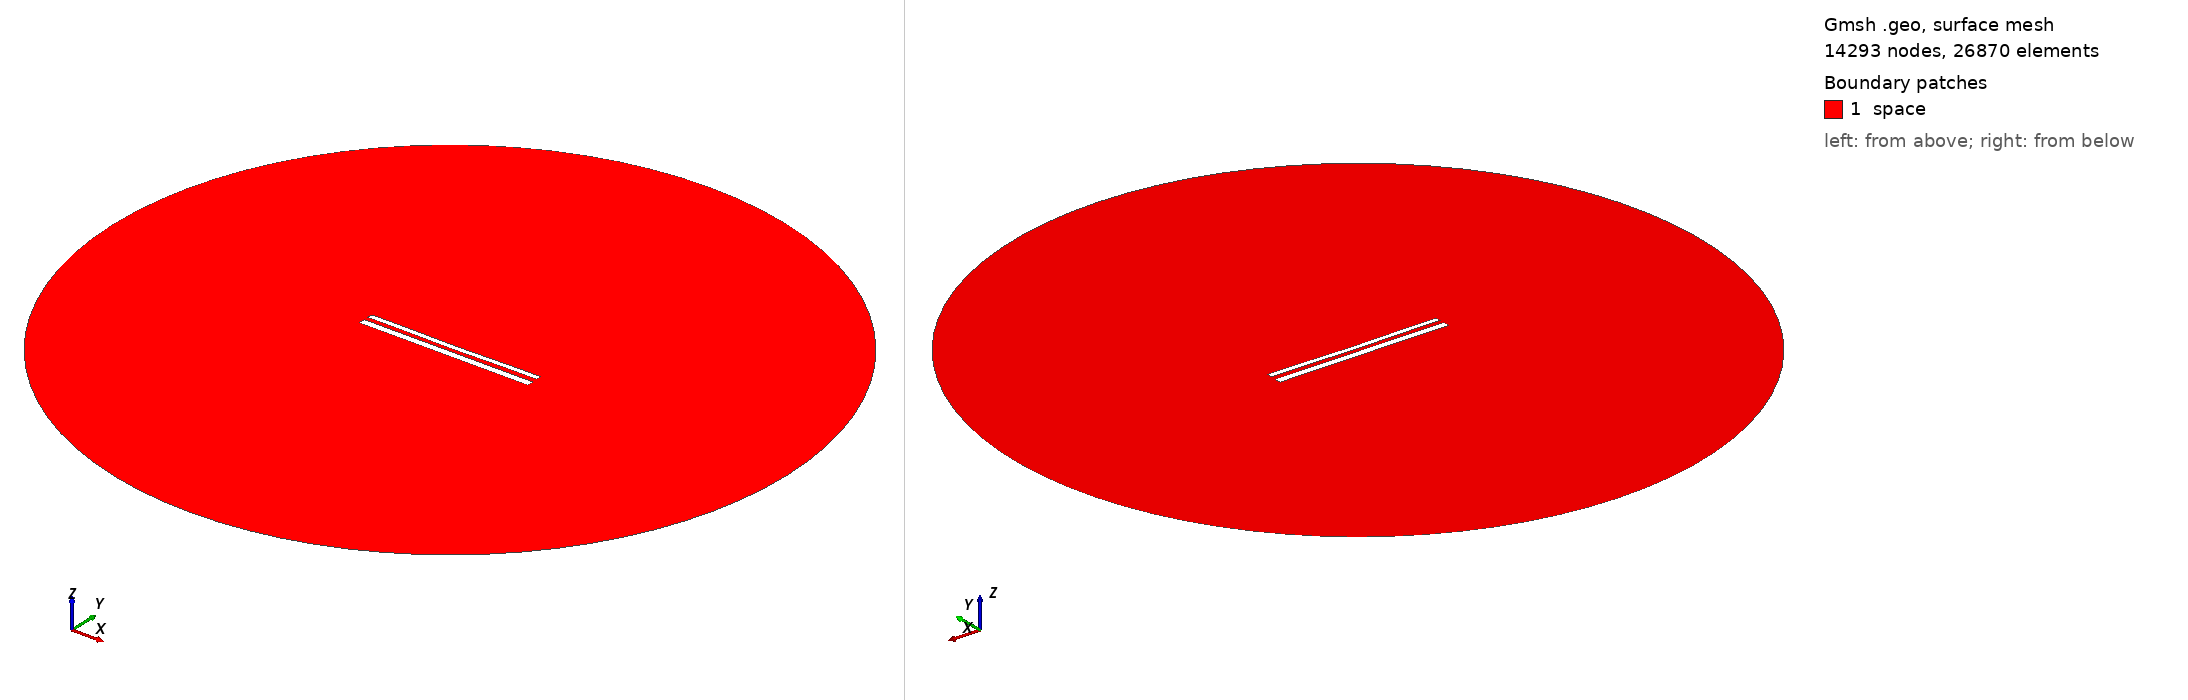

Gmsh geometry script, surface-meshed: 14293 nodes, 26870 surface elements. Boundary patches (legend numbers): 1 space. Left view from above one corner, right view from below the opposite corner. Legend entries are the model's physical surfaces. The drawing asked Gmsh for element sizes between 1% and 20% of the model's largest extent; the script's own settings can give other sizes.

=== 12389.geo (drawn) ===
//---------------------------------------
// Geometry kernel
//---------------------------------------

SetFactory("OpenCASCADE");



//---------------------------------------
// Parameters of the geometry
//---------------------------------------

// Overetch of the upper plate
overetch = 0.375;

// Distance between the plates
distance = 2.5;

// Discretization over the x axis (for the deformation)
nx = 50; 

// Length of the plate
L = 100 - overetch; 

// Number of modes
n = 4; 

// 1st mode coefficient
coeff(1) = 0.15;
beta(1) = 0.596864 * 3.1415926535 / L;

// 2nd mode coefficient
coeff(2) = -0.15;
beta(2) = 1.49418 * 3.1415926535 / L;

// 3rd mode coefficient
coeff(3) = 0.0;
beta(3) = 2.50025 * 3.1415926535 / L;

// 4th mode coefficient
coeff(4) = 0.07499999999999998;
beta(4) = 3.49999 * 3.1415926535 / L;



//---------------------------------------
// Upper plate (deformed rectangle)
//---------------------------------------

// Coordiantes of the upper plate
xmin = -50;
xmax = 50 - overetch;

// Height of the upper plate
yheight = 4 - 2 * overetch;

// Indexes of the points
UpperID[] = {};
LowerID[] = {};
LeftID[] = {};
RightID[] = {};

// Point index
p = 1;

// Horizontal edges
For i In {1:nx}
    x = xmin + (i-1)*(xmax - xmin)/(nx-1);

    y_bottom = distance / 2 + overetch;
    For j In {1:n}
        C = (Cosh(beta(j)*L) + Cos(beta(j)*L)) / (Sinh(beta(j)*L) + Sin(beta(j)*L));
        y_bottom  = y_bottom + coeff(j) * (Cosh(beta(j)*(x+50)) - Cos(beta(j)*(x+50)) - C * (Sinh(beta(j)*(x+50)) - Sin(beta(j)*(x+50))));
    EndFor

    y_top = y_bottom + yheight;

    Point(p) = {x, y_top, 0, 1.0};
    UpperID[i] = p;
    p = p + 1;

    Point(p) = {x, y_bottom, 0, 1.0};
    LowerID[i] = p;
    p = p + 1;
EndFor

// Create point lists
UpperPts[] = {}; LowerPts[] = {};
For i In {1:nx}
  UpperPts[] += {UpperID[i]};
  LowerPts[] += {LowerID[i]};
EndFor

// Build splines
Spline(1) = {UpperPts[]};
Spline(2) = {LowerPts[]};
Line(3) = {LowerPts[nx-1], UpperPts[nx-1]};
Line(4) = {LowerPts[0], UpperPts[0]};

// Build the plane surface
Curve Loop(1) = {2, 3, -1, -4};
Plane Surface(1) = {1};



//---------------------------------------
// Lower plate (rectangle)
//---------------------------------------

// Vertices
Point(1001) = {-50, -1, 0, 1.0};
Point(1002) = { 50, -1, 0, 1.0};
Point(1003) = { 50,  -5, 0, 1.0};
Point(1004) = {-50,  -5, 0, 1.0};

// Edges
Line(5) = {1001, 1002};
Line(6) = {1002, 1003};
Line(7) = {1003, 1004};
Line(8) = {1004, 1001};

// Plane surface
Line Loop(2) = {5, 6, 7, 8};
Plane Surface(2) = {2}; 



//---------------------------------------
// Outer (fictious) boundary
//---------------------------------------

// Points
Point(1005) = {0, 0, 0};       // Center
Point(1006) = {200, 0, 0};     // Start point
Point(1007) = {0, 200, 0};     // 90 degrees
Point(1008) = {-200, 0, 0};    // 180 degrees
Point(1009) = {0, -200, 0};    // 270 degrees

// Circle arcs (each needs start, center, end)
Circle(9) = {1006, 1005, 1007};
Circle(10) = {1007, 1005, 1008};
Circle(11) = {1008, 1005, 1009};
Circle(12) = {1009, 1005, 1006};

// Plane surface for the entire domain
Curve Loop(3) = {9, 10, 11, 12};
Surface(3) = {3};

// Subtract the plates from the whole domain to obtain the actual domain where we want to solve the equations
BooleanDifference{ Surface{3}; Delete; }{ Surface{1}; Surface{2}; Delete; }




//---------------------------------------
// Transfinite Lines/Curves
//---------------------------------------

// Set the number of points on the boundaries
r = 7;

// Plates
Transfinite Curve {1, 2} = 50*r Using Progression 1;
Transfinite Curve {3, 4} = 2*r Using Progression 1;
Transfinite Line {5, 7} = 50*r Using Progression 1;
Transfinite Line {6, 8} = 2*r Using Progression 1;

// Outer boundary
Transfinite Line {9, 10, 11, 12} = 20 Using Progression 1;



//---------------------------------------
// Physical groups
//---------------------------------------                

// Physical curves (boundaries)
Physical Line("force_segment", 10) = {2};
Physical Line("upper_plate", 11) = {1, 3, 4};
Physical Line("lower_plate", 12) = {5, 6, 7, 8};
Physical Line("boundary", 20) = {9, 10, 11, 12};

// Physical Surfaces
Physical Surface("space", 30) = {3};



//---------------------------------------
// 6. Generate the Mesh
//---------------------------------------

// 2D mesh generation
Mesh 2;
